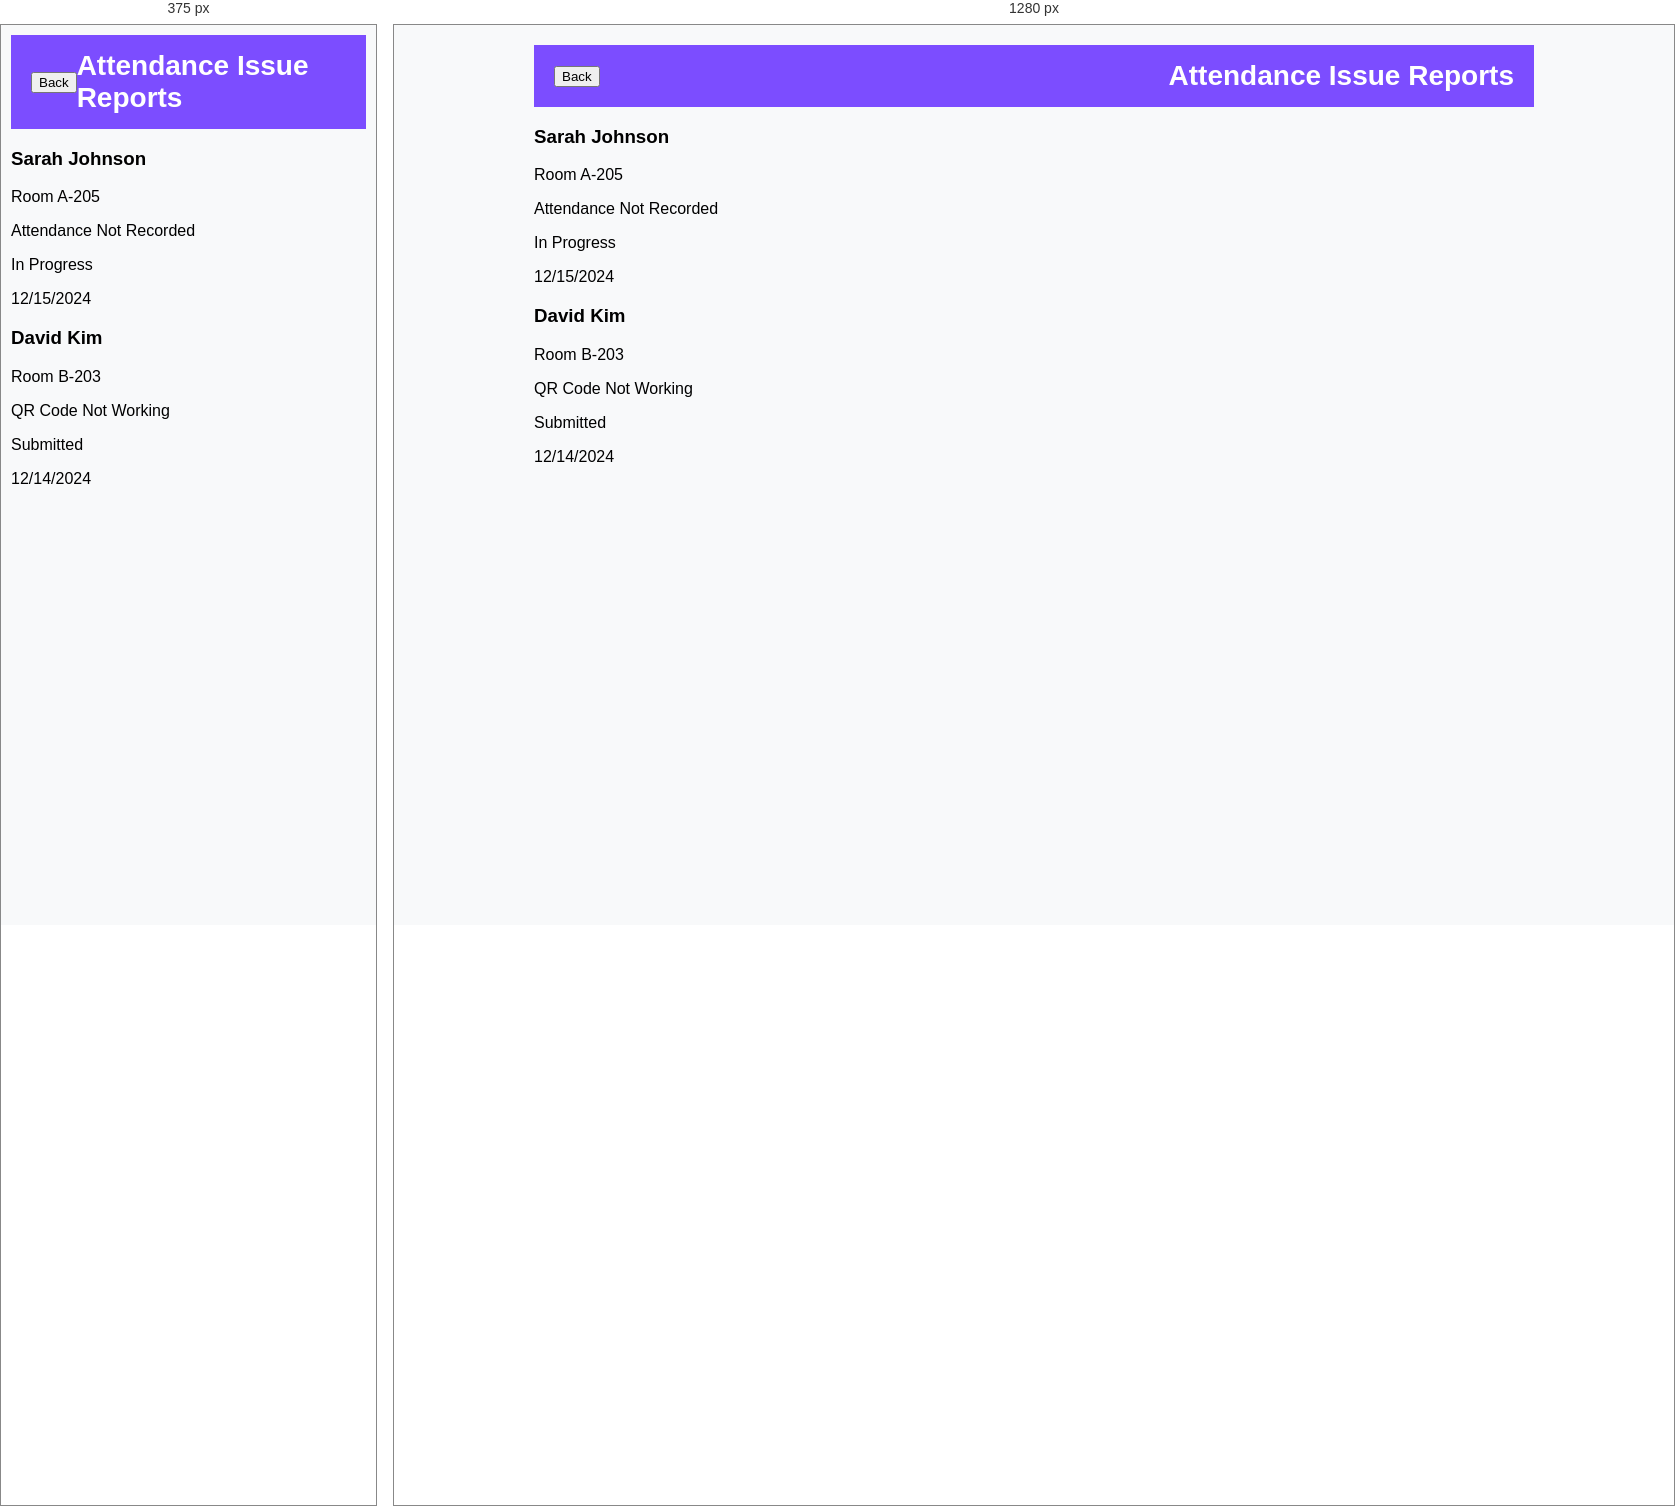
Rendered at 375 px and 1280 px, left to right.

<!-- file: issues.html -->
<!DOCTYPE html>
<html lang="en">
<head>
    <meta charset="UTF-8">
    <meta name="viewport" content="width=device-width, initial-scale=1.0">
    <title>Attendance Issue Reports | Helpdesk Portal</title>
    <link rel="stylesheet" href="/css/helpdesk.css">
    <script defer src="/js/issues.js"></script>
</head>
<body>
    <div class="container">
        <header class="header">
            <button class="back-btn" onclick="window.location.href='/helpdesk.html'">Back</button>
            <h1>Attendance Issue Reports</h1>
        </header>

        <!-- Issues List -->
        <section id="issuesList" class="issues">
            <div class="issue" data-resident-name="Sarah Johnson" data-room="A-205" data-type="Attendance Not Recorded"
                data-incident-date="12/15/2024" data-status="In Progress"
                data-description="Scanned QR code at 8:30 AM but attendance not showing in the system." onclick="loadDetails(this)">
                <h3>Sarah Johnson</h3>
                <p>Room A-205</p>
                <p>Attendance Not Recorded</p>
                <span class="status in-progress">In Progress</span>
                <p class="date">12/15/2024</p>
            </div>
            <div class="issue" data-resident-name="David Kim" data-room="B-203" data-type="QR Code Not Working"
                data-incident-date="12/14/2024" data-status="Submitted"
                data-description="Resident reported QR code issue preventing attendance submission." onclick="loadDetails(this)">
                <h3>David Kim</h3>
                <p>Room B-203</p>
                <p>QR Code Not Working</p>
                <span class="status submitted">Submitted</span>
                <p class="date">12/14/2024</p>
            </div>
        </section>
    </div>
</body>
</html>

/* @media block from css/helpdesk.css */
@media screen and (max-width: 600px) {
    .container {
        padding: 10px;
    }
    .info {
        flex-direction: column; /* Stack cards vertically */
        gap: 10px;
    }
    .card {
        flex: none; /* Ensure cards adjust size on smaller screens */
    }
}